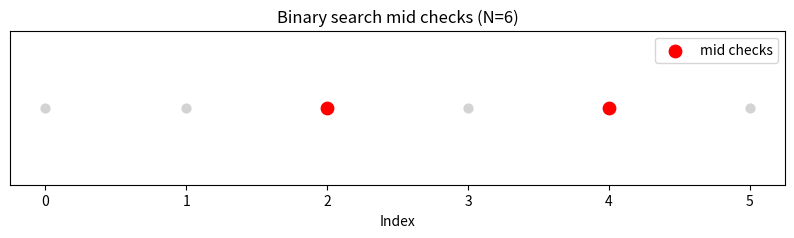

Recreate this plot in Python.
# binary_search.py
"""
Binary search module with optional sorting.
Exports:
 - binary_search_with_optional_sort(dataset, target, do_sort=True, repeats=3)
 - pretty_print_binary_result
 - plot_binary_search_steps (visualization of steps on a sorted list)
"""
import time
import numpy as np
import matplotlib.pyplot as plt

def now():
    return time.perf_counter()

def binary_search_once(sorted_dataset, target):
    lo, hi = 0, len(sorted_dataset) - 1
    steps = 0
    t0 = now()
    while lo <= hi:
        mid = (lo + hi) // 2
        steps += 1
        if sorted_dataset[mid] == target:
            return {'index': mid, 'steps': steps, 'elapsed_search': now() - t0}
        elif sorted_dataset[mid] < target:
            lo = mid + 1
        else:
            hi = mid - 1
    return {'index': -1, 'steps': steps, 'elapsed_search': now() - t0}

def binary_search_with_optional_sort(dataset, target, do_sort=True):
    sort_time = 0.0
    if do_sort:
        t0 = now()
        sorted_dataset = sorted(dataset)
        sort_time = now() - t0
    else:
        sorted_dataset = dataset
    bs = binary_search_once(sorted_dataset, target)
    return {
        'index': int(bs['index']),
        'steps': int(bs['steps']),
        'elapsed_sort': float(sort_time),
        'elapsed_search': float(bs['elapsed_search']),
        'elapsed_total': float(sort_time + bs['elapsed_search']),
        'sorted_dataset': sorted_dataset
    }

def pretty_print_binary_result(res):
    print("\n--- Binary Search Result ---")
    print(f"Index found: {res['index']}")
    print(f"Comparisons (binary steps): {res['steps']}")
    print(f"Sort time: {res['elapsed_sort']:.6e} s")
    print(f"Search time: {res['elapsed_search']:.6e} s")
    print(f"Total time: {res['elapsed_total']:.6e} s")
    print("-----------------------------\n")

def plot_binary_search_steps(res):
    sd = res.get('sorted_dataset', [])
    if not sd:
        print("No sorted dataset available for plotting.")
        return
    N = len(sd)
    # we'll illustrate possible mid-checks by simulating the binary search again collecting mids
    mids = []
    lo, hi = 0, N - 1
    target = sd[res['index']] if 0 <= res['index'] < N else None
    while lo <= hi:
        mid = (lo + hi) // 2
        mids.append(mid)
        if sd[mid] == target:
            break
        elif sd[mid] < target:
            lo = mid + 1
        else:
            hi = mid - 1
    plt.figure(figsize=(10,2))
    plt.scatter(range(N), [1]*N, c='lightgray', s=40)
    plt.scatter(mids, [1]*len(mids), c='red', s=80, label='mid checks')
    plt.yticks([])
    plt.xlabel('Index')
    plt.title(f'Binary search mid checks (N={N})')
    plt.legend()
    plt.show()

if __name__ == "__main__":
    ds = [5,2,9,1,7,3]
    res = binary_search_with_optional_sort(ds, 7, do_sort=True)
    pretty_print_binary_result(res)
    plot_binary_search_steps(res)
